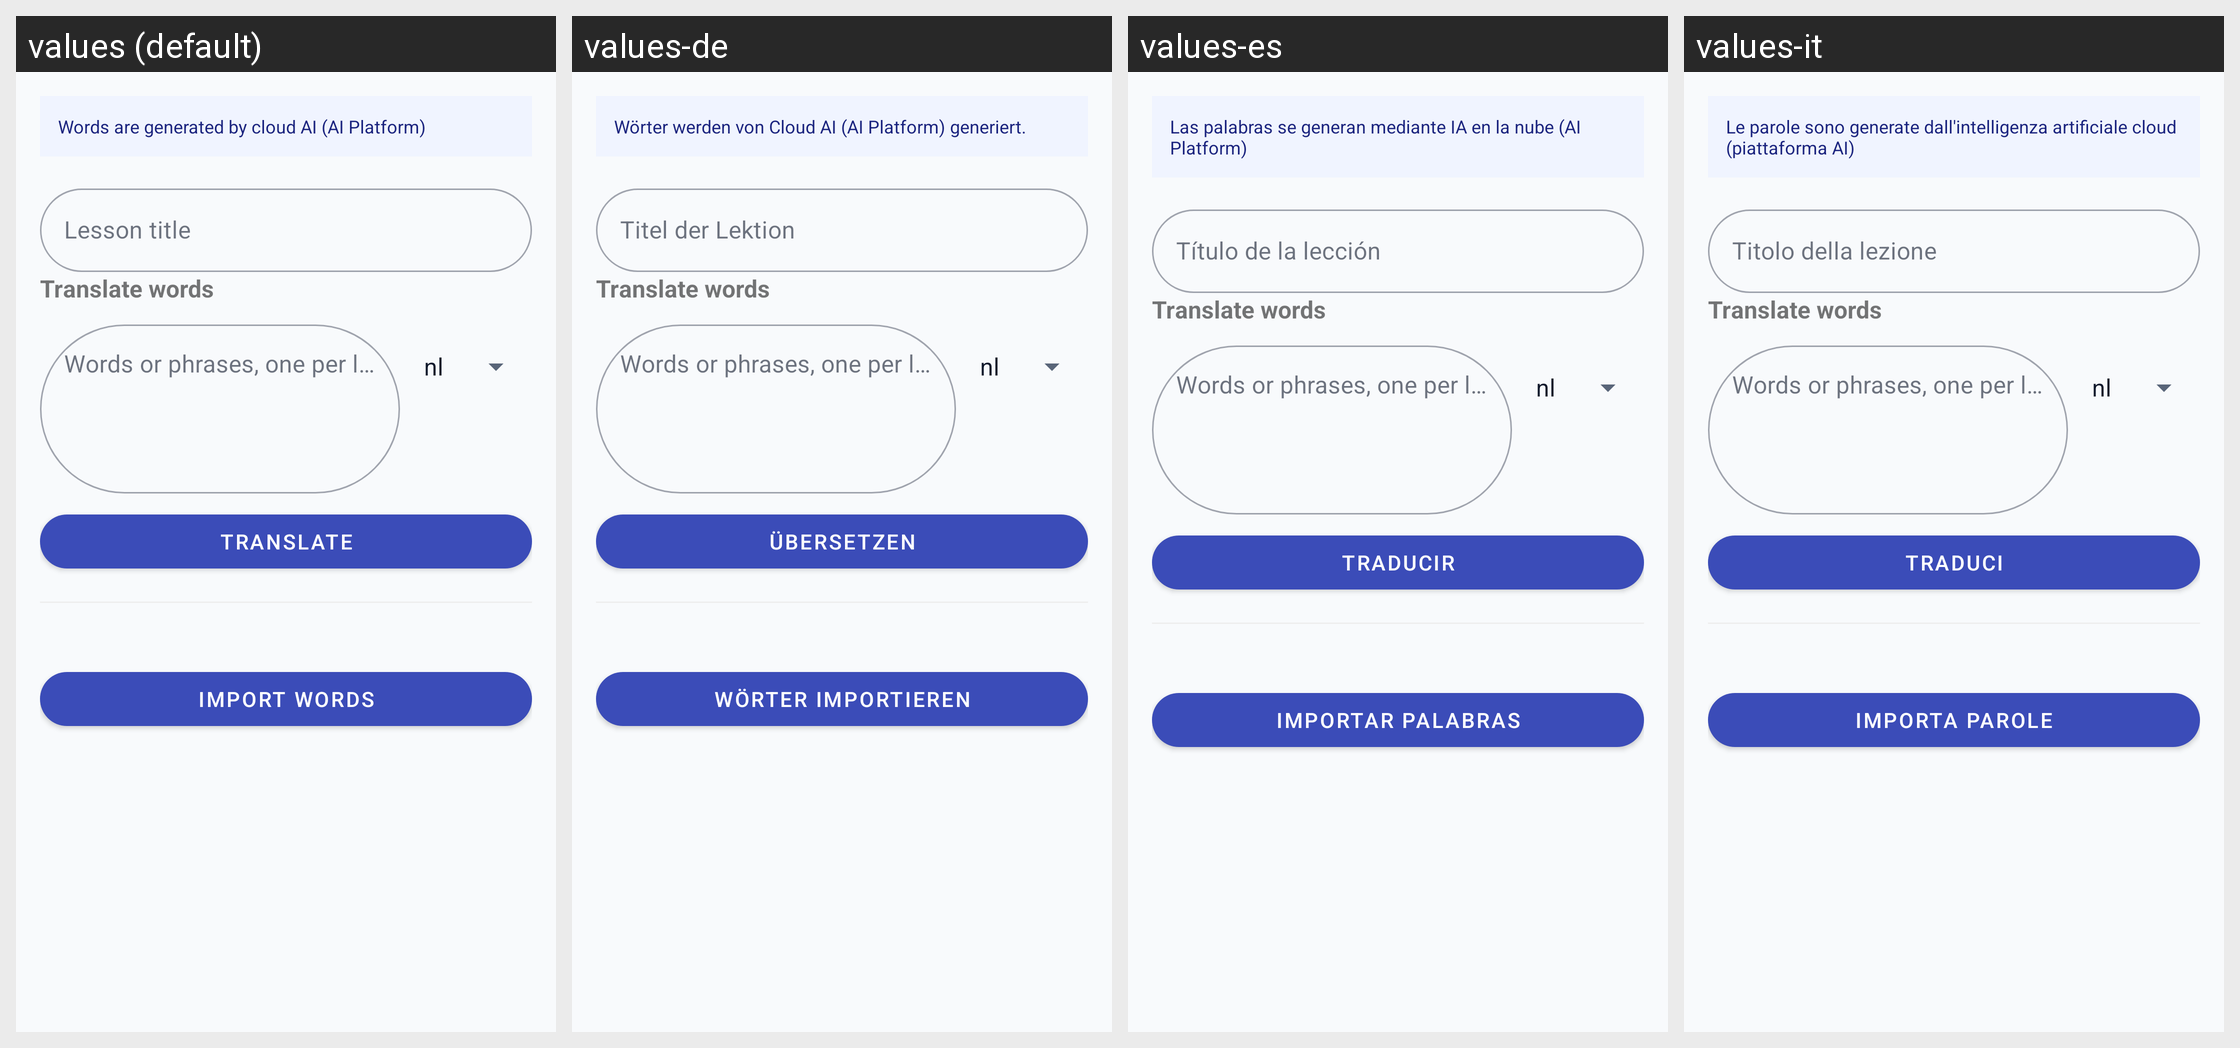

Translations of the strings shown on this Android screen, per locale in the grid:
Android screen res/layout/fragment_tab_add_words.xml rendered under 4 locales, left to right: values (default), values-de, values-es, values-it. Device: Nexus 5 (rendered at 1080×1920; each locale shown at half size, 540×960, under a caption strip naming it); theme Theme.ParallelLingvoApp.
Other locales in the repository, not shown: values-fr, values-nl, values-pl, values-pt, values-ru, values-uk.
Strings drawn on this screen, with the default value and each locale's value (text and hints the layout hard-codes, and strings that could not be matched under every locale, appear in the picture but are not listed):

ai_cloud_only_info
  values: Words are generated by cloud AI (AI Platform)
  values-de: Wörter werden von Cloud AI (AI Platform) generiert.
  values-es: Las palabras se generan mediante IA en la nube (AI Platform)
  values-it: Le parole sono generate dall'intelligenza artificiale cloud (piattaforma AI)

hint_lesson_title
  values: Lesson title
  values-de: Titel der Lektion
  values-es: Título de la lección
  values-it: Titolo della lezione

translate_words_title
  values: Translate words
  values-de: Translate words  [not translated; the default value is used]
  values-es: Translate words  [not translated; the default value is used]
  values-it: Translate words  [not translated; the default value is used]

hint_word_list
  values: Words or phrases, one per line
  values-de: Words or phrases, one per line  [not translated; the default value is used]
  values-es: Words or phrases, one per line  [not translated; the default value is used]
  values-it: Words or phrases, one per line  [not translated; the default value is used]

translate_action
  values: Translate
  values-de: Übersetzen
  values-es: Traducir
  values-it: Traduci

import_words
  values: Import words
  values-de: Wörter importieren
  values-es: Importar palabras
  values-it: Importa parole
